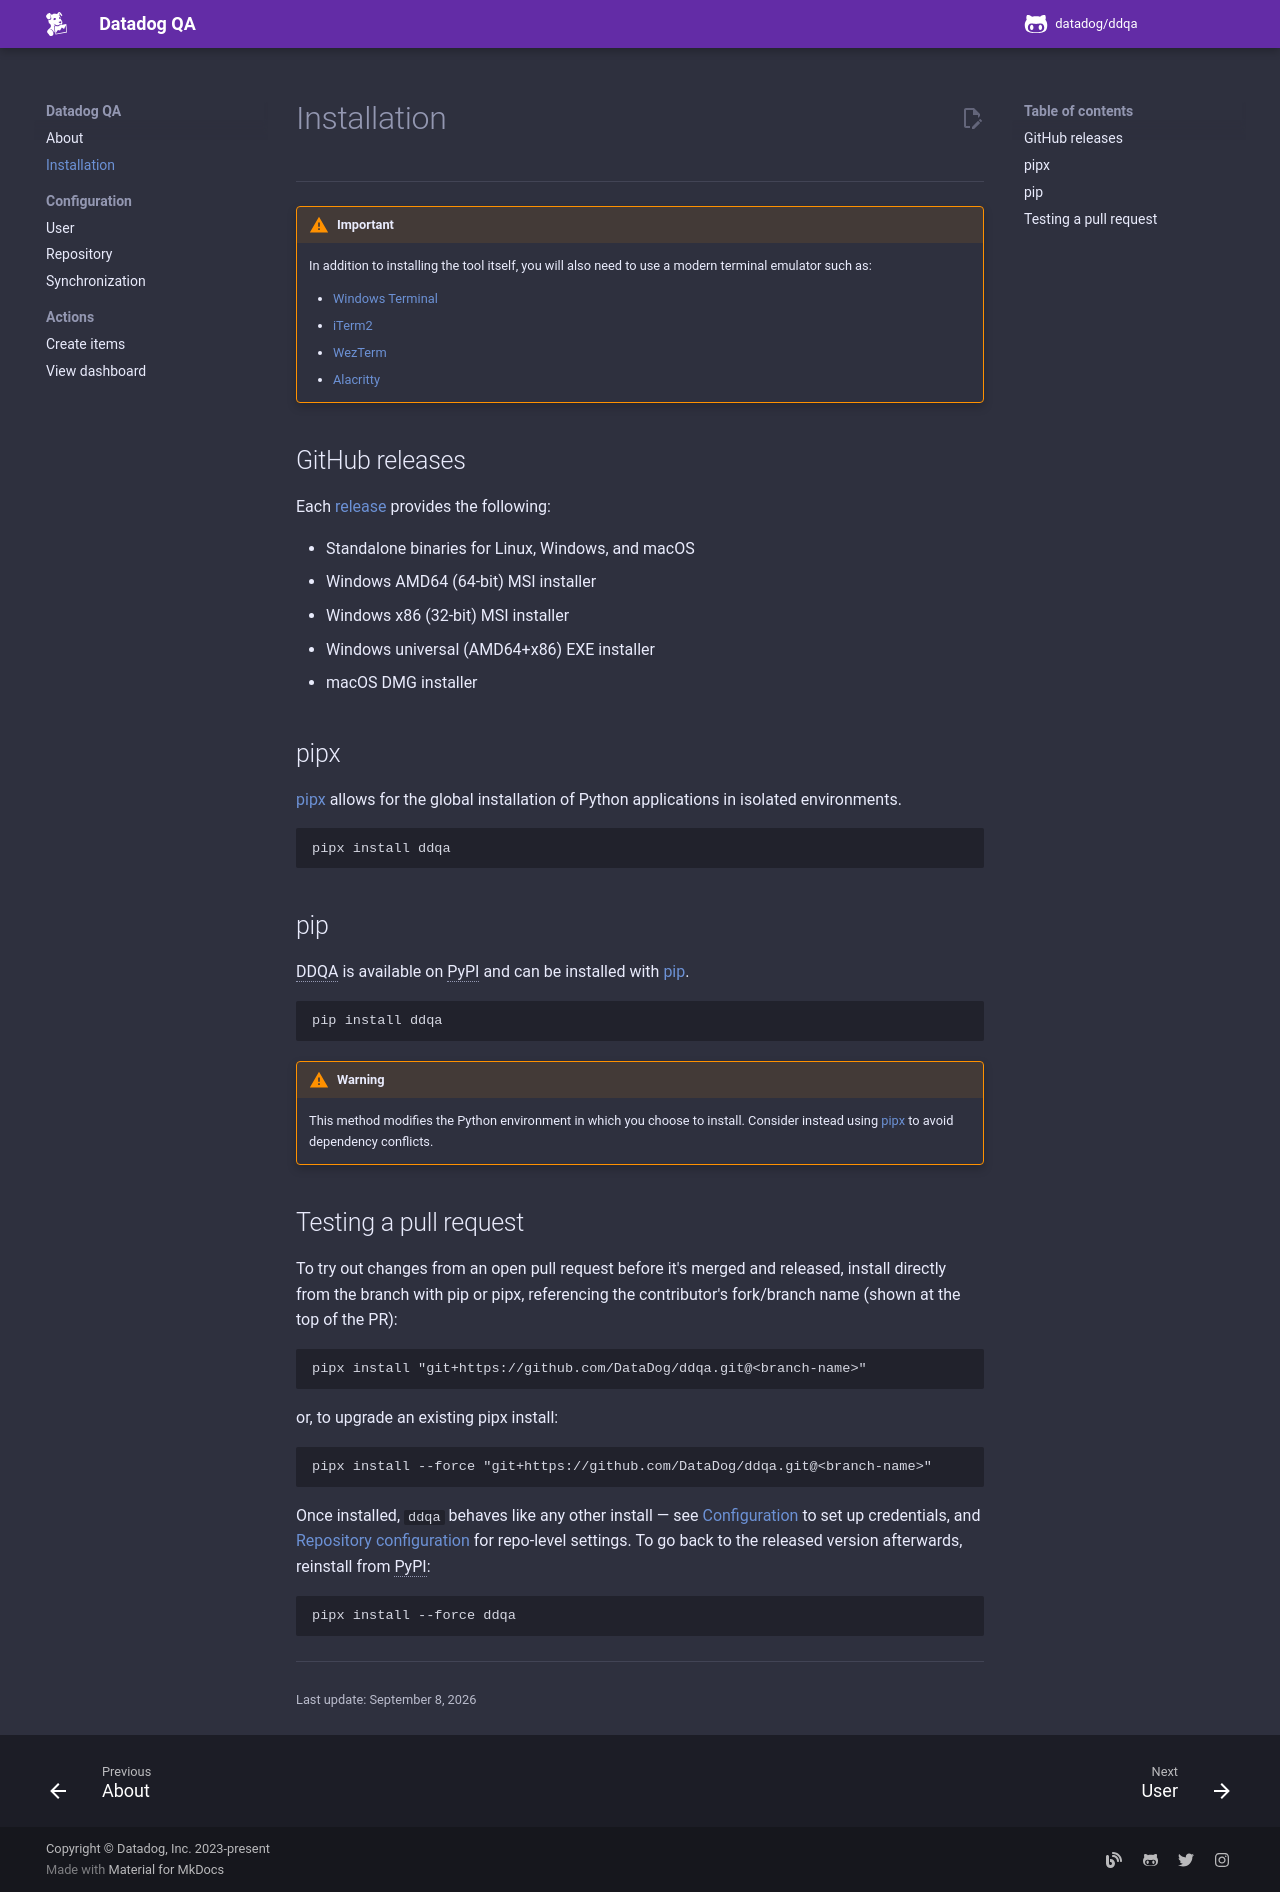

repository: DataDog/ddqa · page: install/index.html · generator: mkdocs

# Installation

-----

!!! warning "Important"
    In addition to installing the tool itself, you will also need to use a modern terminal emulator such as:

    - [Windows Terminal](https://github.com/microsoft/terminal)
    - [iTerm2](https://gitlab.com/gnachman/iterm2)
    - [WezTerm](https://github.com/wez/wezterm)
    - [Alacritty](https://github.com/alacritty/alacritty)

## GitHub releases

Each [release](https://github.com/DataDog/ddqa/releases) provides the following:

- Standalone binaries for Linux, Windows, and macOS
- Windows AMD64 (64-bit) MSI installer
- Windows x86 (32-bit) MSI installer
- Windows universal (AMD64+x86) EXE installer
- macOS DMG installer

## pipx

[pipx](https://github.com/pypa/pipx) allows for the global installation of Python applications in isolated environments.

```
pipx install ddqa
```

## pip

DDQA is available on PyPI and can be installed with [pip](https://pip.pypa.io).

```
pip install ddqa
```

!!! warning
    This method modifies the Python environment in which you choose to install. Consider instead using [pipx](#pipx) to avoid dependency conflicts.

## Testing a pull request

To try out changes from an open pull request before it's merged and released, install directly from the branch with pip or pipx, referencing the contributor's fork/branch name (shown at the top of the PR):

```
pipx install "git+https://github.com/DataDog/ddqa.git@<branch-name>"
```

or, to upgrade an existing pipx install:

```
pipx install --force "git+https://github.com/DataDog/ddqa.git@<branch-name>"
```

Once installed, `ddqa` behaves like any other install — see [Configuration](config/user.md) to set up credentials, and [Repository configuration](config/repo.md) for repo-level settings. To go back to the released version afterwards, reinstall from PyPI:

```
pipx install --force ddqa
```
